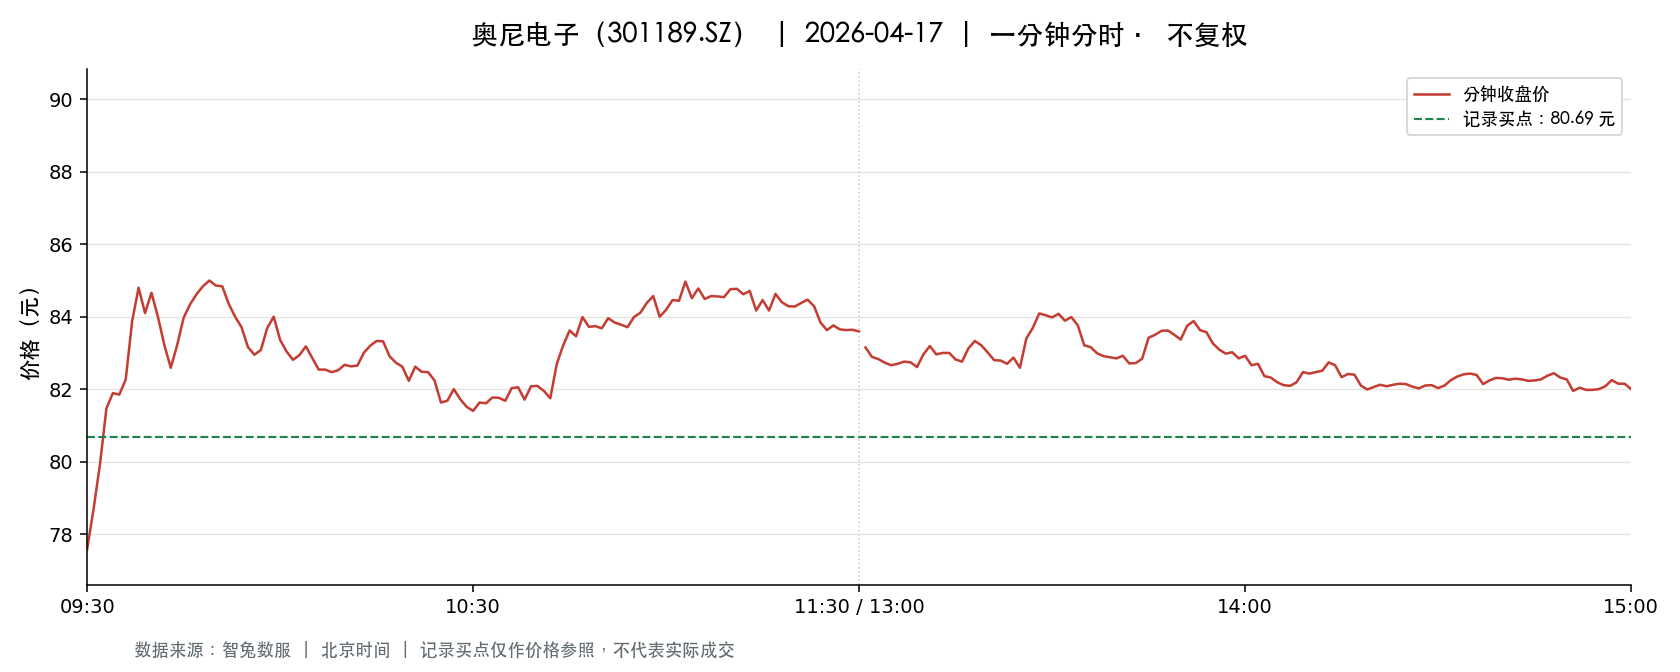

The file beside this chart, header and first rows:
t, o, h, l, c, v, a, pc, sf
2026-04-17 09:30:00, 77.58, 77.58, 77.58, 77.58, 3034, 23537772, 81.84, 0.0
2026-04-17 09:31:00, 77.74, 79.9, 77.74, 78.69, 8757, 68743326, 77.58, 0.0
2026-04-17 09:32:00, 78.87, 80.37, 78.87, 79.93, 4483, 35570802, 78.69, 0.0
2026-04-17 09:33:00, 80.04, 81.81, 80.04, 81.47, 4284, 34577975, 79.93, 0.0
2026-04-17 09:34:00, 81.71, 81.95, 81.28, 81.89, 2371, 19328880, 81.47, 0.0
2026-04-17 09:35:00, 82.02, 82.5, 81.85, 81.85, 2571, 21126981, 81.89, 0.0
2026-04-17 09:36:00, 81.85, 82.98, 81.85, 82.27, 2715, 22373318, 81.85, 0.0
2026-04-17 09:37:00, 82.19, 83.88, 82.19, 83.88, 3391, 28166409, 82.27, 0.0
2026-04-17 09:38:00, 83.85, 84.84, 83.85, 84.8, 2211, 18645544, 83.88, 0.0
2026-04-17 09:39:00, 84.81, 84.88, 84.07, 84.1, 3102, 26194876, 84.8, 0.0
2026-04-17 09:40:00, 84.26, 85.0, 84.15, 84.66, 3623, 30641151, 84.1, 0.0
2026-04-17 09:41:00, 84.63, 84.63, 83.76, 84.0, 1476, 12420888, 84.66, 0.0
2026-04-17 09:42:00, 84.01, 84.01, 83.17, 83.22, 1078, 9022384, 84.0, 0.0
2026-04-17 09:43:00, 83.17, 83.17, 82.59, 82.59, 694.0, 5757709, 83.22, 0.0
2026-04-17 09:44:00, 82.69, 83.22, 82.65, 83.22, 1571, 13015352, 82.59, 0.0
2026-04-17 09:45:00, 83.22, 84.0, 83.22, 83.97, 759.0, 6342938, 83.22, 0.0
2026-04-17 09:46:00, 84.0, 84.37, 83.76, 84.34, 1621, 13612905, 83.97, 0.0
2026-04-17 09:47:00, 84.28, 84.72, 84.0, 84.62, 1305, 11020556, 84.34, 0.0
2026-04-17 09:48:00, 84.79, 85.0, 84.79, 84.84, 1194, 10136462, 84.62, 0.0
2026-04-17 09:49:00, 84.86, 85.71, 84.86, 85.0, 1611, 13726809, 84.84, 0.0
2026-04-17 09:50:00, 85.0, 85.1, 84.7, 84.86, 795.0, 6748787, 85.0, 0.0
2026-04-17 09:51:00, 84.96, 84.96, 84.5, 84.84, 665.0, 5637646, 84.86, 0.0
2026-04-17 09:52:00, 84.96, 84.96, 84.34, 84.36, 530.0, 4481322, 84.84, 0.0
2026-04-17 09:53:00, 84.35, 84.35, 84.0, 84.0, 546.0, 4596427, 84.36, 0.0
2026-04-17 09:54:00, 83.94, 84.19, 83.69, 83.71, 579.0, 4860102, 84.0, 0.0
2026-04-17 09:55:00, 83.5, 83.51, 83.0, 83.16, 738.0, 6143275, 83.71, 0.0
2026-04-17 09:56:00, 83.16, 83.17, 82.68, 82.95, 1037, 8596736, 83.16, 0.0
2026-04-17 09:57:00, 82.94, 83.48, 82.94, 83.08, 556.0, 4630351, 82.95, 0.0
2026-04-17 09:58:00, 83.12, 84.17, 83.12, 83.69, 544.0, 4541341, 83.08, 0.0
2026-04-17 09:59:00, 83.69, 84.17, 83.58, 84.0, 965.0, 8113427, 83.69, 0.0
2026-04-17 10:00:00, 84.0, 84.15, 83.26, 83.36, 447.0, 3735188, 84.0, 0.0
2026-04-17 10:01:00, 83.29, 83.49, 83.0, 83.04, 521.0, 4331119, 83.36, 0.0
2026-04-17 10:02:00, 83.04, 83.08, 82.8, 82.81, 444.0, 3681792, 83.04, 0.0
2026-04-17 10:03:00, 82.83, 83.09, 82.83, 82.94, 795.0, 6596719, 82.81, 0.0
2026-04-17 10:04:00, 82.94, 83.29, 82.94, 83.18, 272.0, 2260903, 82.94, 0.0
2026-04-17 10:05:00, 83.2, 83.2, 82.85, 82.86, 311.0, 2578882, 83.18, 0.0
2026-04-17 10:06:00, 82.85, 82.85, 82.45, 82.54, 637.0, 5265542, 82.86, 0.0
2026-04-17 10:07:00, 82.35, 82.54, 82.34, 82.54, 467.0, 3849755, 82.54, 0.0
2026-04-17 10:08:00, 82.53, 82.54, 82.41, 82.47, 212.0, 1748664, 82.54, 0.0
2026-04-17 10:09:00, 82.52, 82.54, 82.49, 82.52, 161.0, 1328463, 82.47, 0.0
2026-04-17 10:10:00, 82.5, 82.73, 82.41, 82.67, 328.0, 2707204, 82.52, 0.0
2026-04-17 10:11:00, 82.6, 82.78, 82.6, 82.63, 246.0, 2034701, 82.67, 0.0
2026-04-17 10:12:00, 82.61, 82.65, 82.46, 82.65, 389.0, 3211807, 82.63, 0.0
2026-04-17 10:13:00, 82.69, 83.0, 82.69, 83.0, 623.0, 5161467, 82.65, 0.0
2026-04-17 10:14:00, 82.99, 83.2, 82.88, 83.2, 350.0, 2904199, 83.0, 0.0
2026-04-17 10:15:00, 83.08, 83.33, 83.08, 83.33, 303.0, 2521767, 83.2, 0.0
2026-04-17 10:16:00, 83.49, 83.72, 83.28, 83.32, 333.0, 2781381, 83.33, 0.0
2026-04-17 10:17:00, 83.2, 83.2, 82.88, 82.91, 161.0, 1336649, 83.32, 0.0
2026-04-17 10:18:00, 82.9, 82.91, 82.68, 82.73, 736.0, 6102320, 82.91, 0.0
2026-04-17 10:19:00, 82.73, 82.82, 82.46, 82.62, 535.0, 4414364, 82.73, 0.0
2026-04-17 10:20:00, 82.48, 82.48, 82.0, 82.23, 603.0, 4958524, 82.62, 0.0
2026-04-17 10:21:00, 82.28, 82.62, 82.28, 82.62, 579.0, 4771078, 82.23, 0.0
2026-04-17 10:22:00, 82.63, 82.63, 82.47, 82.48, 188.0, 1551401, 82.62, 0.0
2026-04-17 10:23:00, 82.45, 82.49, 82.41, 82.47, 214.0, 1764670, 82.48, 0.0
2026-04-17 10:24:00, 82.45, 82.45, 82.24, 82.24, 409.0, 3366636, 82.47, 0.0
2026-04-17 10:25:00, 82.23, 82.23, 81.5, 81.63, 627.0, 5134190, 82.24, 0.0
2026-04-17 10:26:00, 81.83, 82.0, 81.68, 81.68, 450.0, 3685099, 81.63, 0.0
2026-04-17 10:27:00, 81.69, 82.0, 81.67, 82.0, 364.0, 2977452, 81.68, 0.0
2026-04-17 10:28:00, 82.0, 82.0, 81.72, 81.72, 205.0, 1677144, 82.0, 0.0
2026-04-17 10:29:00, 81.69, 81.75, 81.4, 81.51, 632.0, 5148897, 81.72, 0.0
... 181 more rows
